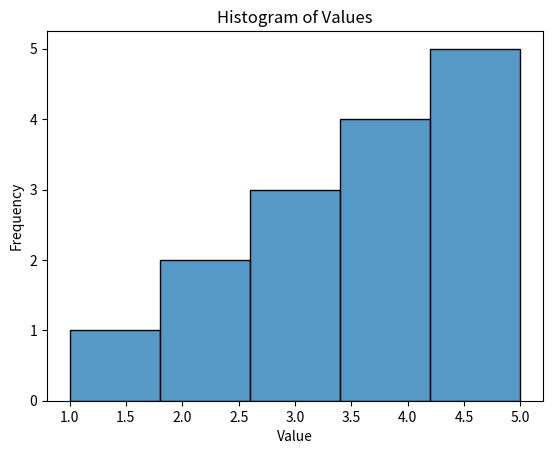

Source code (Python):
import pandas as pd
import seaborn as sns
import matplotlib.pyplot as plt

# Sample data
data = {'Values': [1, 2, 2, 3, 3, 3, 4, 4, 4, 4, 5, 5, 5, 5, 5]}

# Create a DataFrame
df = pd.DataFrame(data)

# Create a histogram
sns.histplot(df['Values'], bins=5, kde=False)

# Add title and labels
plt.title('Histogram of Values')
plt.xlabel('Value')
plt.ylabel('Frequency')

# Show the plot
plt.show()
